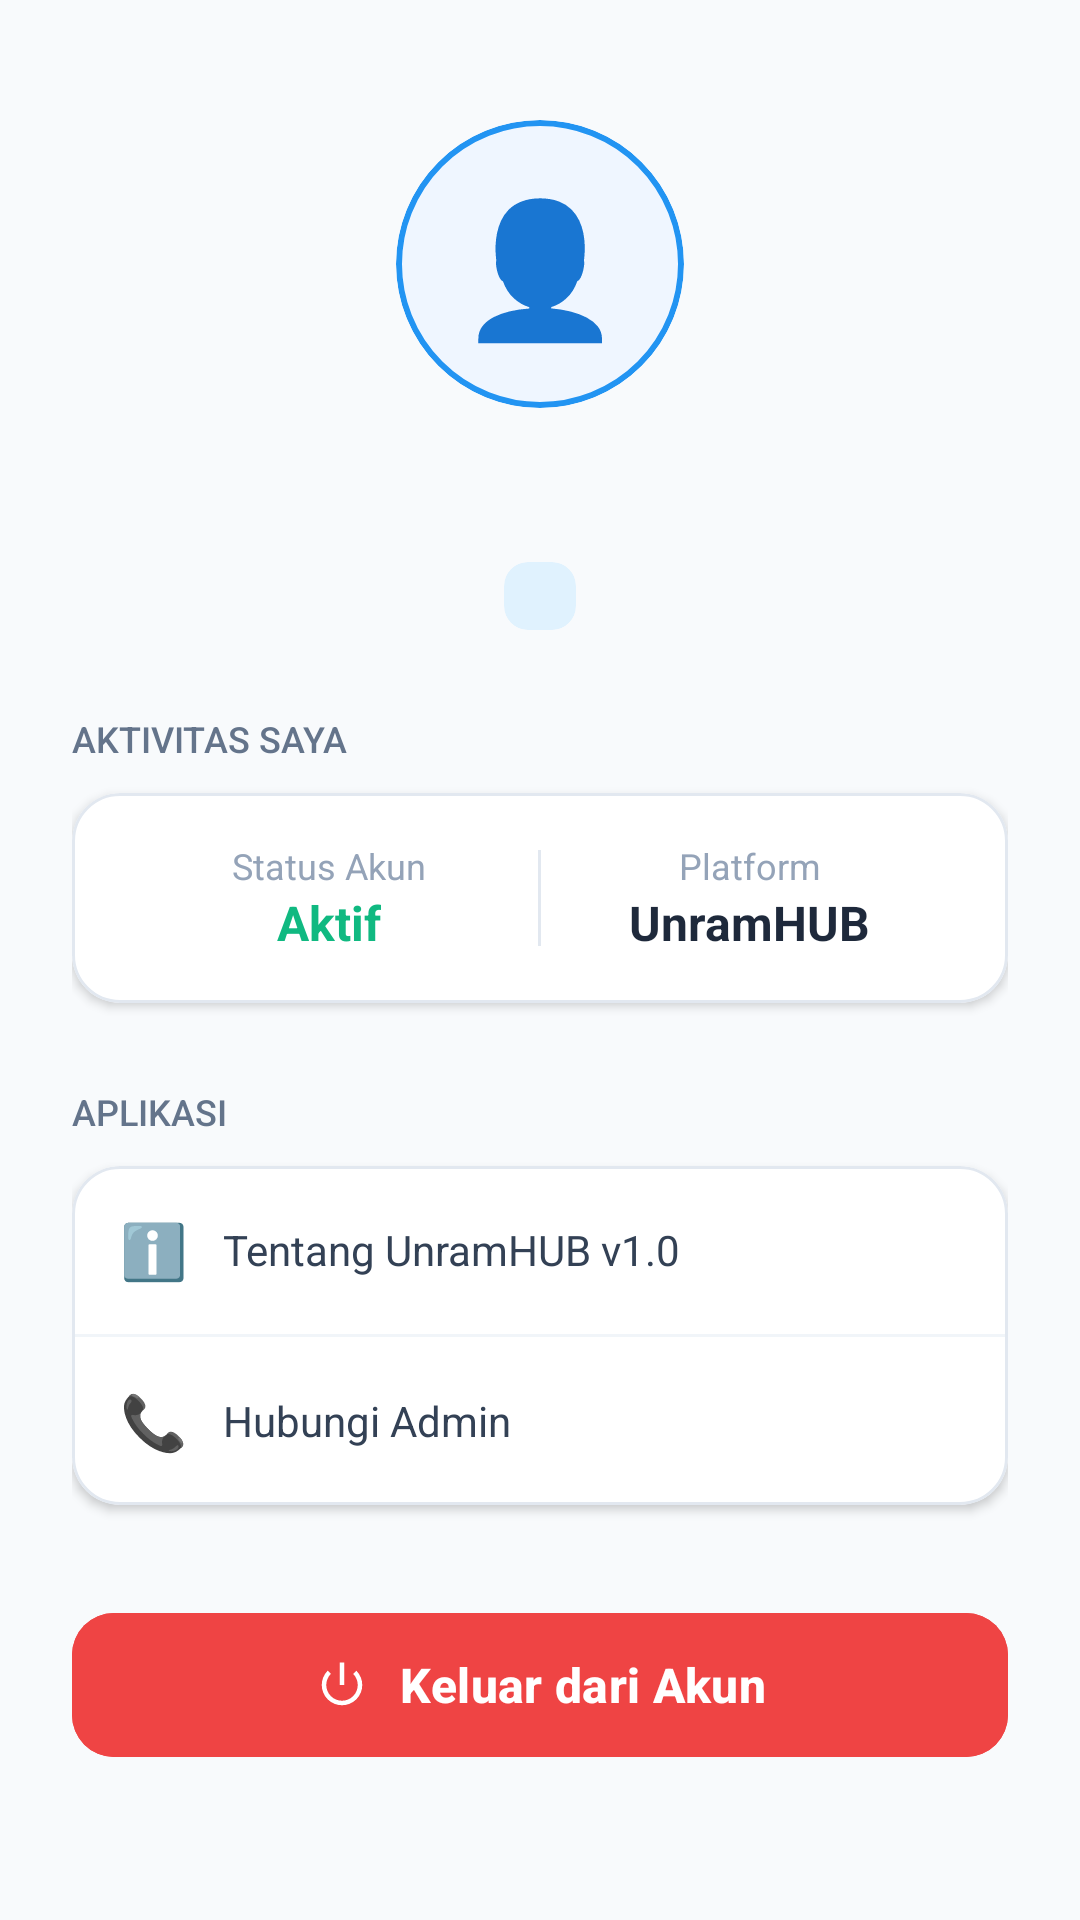

Android layout source for this screen:
<!-- AndroidManifest.xml: application theme Theme.PetugasUnramHub -->
<!-- res/layout/petugas_fragment_profil.xml -->
<?xml version="1.0" encoding="utf-8"?>
<ScrollView xmlns:android="http://schemas.android.com/apk/res/android"
    xmlns:app="http://schemas.android.com/apk/res-auto"
    xmlns:tools="http://schemas.android.com/tools"
    android:layout_width="match_parent"
    android:layout_height="match_parent"
    android:background="#F8FAFC"
    android:fillViewport="true">

    <LinearLayout
        android:layout_width="match_parent"
        android:layout_height="wrap_content"
        android:orientation="vertical"
        android:padding="24dp">

        <LinearLayout
            android:layout_width="match_parent"
            android:layout_height="wrap_content"
            android:gravity="center_horizontal"
            android:layout_marginTop="16dp"
            android:layout_marginBottom="28dp"
            android:orientation="vertical">

            <com.google.android.material.card.MaterialCardView
                android:layout_width="96dp"
                android:layout_height="96dp"
                android:layout_marginBottom="16dp"
                app:cardBackgroundColor="#EFF6FF"
                app:cardCornerRadius="48dp"
                app:cardElevation="0dp"
                app:strokeColor="#2294f2"
                app:strokeWidth="2dp">

                <TextView
                    android:layout_width="match_parent"
                    android:layout_height="match_parent"
                    android:gravity="center"
                    android:text="👤"
                    android:textSize="44sp"
                    tools:ignore="HardcodedText" />
            </com.google.android.material.card.MaterialCardView>

            <TextView
                android:id="@+id/tvProfilNama"
                android:layout_width="wrap_content"
                android:layout_height="wrap_content"
                android:layout_marginBottom="6dp"
                android:fontFamily="sans-serif-black"
                android:gravity="center"
                android:textColor="#0F172A"
                android:textSize="22sp"
                android:textStyle="bold"
                tools:text="Rifqi Ramadhan" />

            <com.google.android.material.card.MaterialCardView
                android:layout_width="wrap_content"
                android:layout_height="wrap_content"
                app:cardBackgroundColor="#E0F2FE"
                app:cardCornerRadius="8dp"
                app:cardElevation="0dp"
                app:strokeWidth="0dp">

                <TextView
                    android:id="@+id/tvProfilRole"
                    android:layout_width="wrap_content"
                    android:layout_height="wrap_content"
                    android:letterSpacing="0.05"
                    android:paddingHorizontal="12dp"
                    android:paddingVertical="4dp"
                    android:textColor="#2294f2"
                    android:textSize="11sp"
                    android:textStyle="bold"
                    tools:text="PETUGAS TIM TEKNIS" />
            </com.google.android.material.card.MaterialCardView>
        </LinearLayout>

        <TextView
            android:layout_width="wrap_content"
            android:layout_height="wrap_content"
            android:layout_marginBottom="10dp"
            android:fontFamily="sans-serif-medium"
            android:text="AKTIVITAS SAYA"
            android:textColor="#64748B"
            android:textSize="12sp"
            tools:ignore="HardcodedText" />

        <com.google.android.material.card.MaterialCardView
            android:layout_width="match_parent"
            android:layout_height="wrap_content"
            android:layout_marginBottom="28dp"
            app:cardBackgroundColor="#FFFFFF"
            app:cardCornerRadius="16dp"
            app:cardElevation="2dp"
            app:strokeColor="#E2E8F0"
            app:strokeWidth="1dp">

            <LinearLayout
                android:layout_width="match_parent"
                android:layout_height="wrap_content"
                android:orientation="horizontal"
                android:padding="16dp"
                android:weightSum="2">

                <LinearLayout
                    android:layout_width="0dp"
                    android:layout_height="wrap_content"
                    android:layout_weight="1"
                    android:gravity="center"
                    android:orientation="vertical">
                    <TextView android:layout_width="wrap_content" android:layout_height="wrap_content" android:text="Status Akun" android:textColor="#94A3B8" android:textSize="12sp"/>
                    <TextView android:layout_width="wrap_content" android:layout_height="wrap_content" android:text="Aktif" android:textColor="#10B981" android:textSize="16sp" android:textStyle="bold"/>
                </LinearLayout>

                <View android:layout_width="1dp" android:layout_height="32dp" android:layout_gravity="center_vertical" android:background="#E2E8F0"/>

                <LinearLayout
                    android:layout_width="0dp"
                    android:layout_height="wrap_content"
                    android:layout_weight="1"
                    android:gravity="center"
                    android:orientation="vertical">
                    <TextView android:layout_width="wrap_content" android:layout_height="wrap_content" android:text="Platform" android:textColor="#94A3B8" android:textSize="12sp"/>
                    <TextView android:layout_width="wrap_content" android:layout_height="wrap_content" android:text="UnramHUB" android:textColor="#1E293B" android:textSize="16sp" android:textStyle="bold"/>
                </LinearLayout>
            </LinearLayout>
        </com.google.android.material.card.MaterialCardView>

        <TextView
            android:layout_width="wrap_content"
            android:layout_height="wrap_content"
            android:layout_marginBottom="10dp"
            android:fontFamily="sans-serif-medium"
            android:text="APLIKASI"
            android:textColor="#64748B"
            android:textSize="12sp"
            tools:ignore="HardcodedText" />

        <com.google.android.material.card.MaterialCardView
            android:layout_width="match_parent"
            android:layout_height="wrap_content"
            android:layout_marginBottom="32dp"
            app:cardBackgroundColor="#FFFFFF"
            app:cardCornerRadius="16dp"
            app:cardElevation="2dp"
            app:strokeColor="#E2E8F0"
            app:strokeWidth="1dp">

            <LinearLayout
                android:layout_width="match_parent"
                android:layout_height="wrap_content"
                android:orientation="vertical">

                <LinearLayout
                    android:id="@+id/itemMenuTentang"
                    android:layout_width="match_parent"
                    android:layout_height="56dp"
                    android:background="?attr/selectableItemBackground"
                    android:clickable="true"
                    android:focusable="true"
                    android:gravity="center_vertical"
                    android:orientation="horizontal"
                    android:paddingHorizontal="16dp">
                    <TextView android:layout_width="wrap_content" android:layout_height="wrap_content" android:text="ℹ️" android:textSize="18sp" android:layout_marginEnd="12dp" />
                    <TextView android:layout_width="0dp" android:layout_height="wrap_content" android:layout_weight="1" android:text="Tentang UnramHUB v1.0" android:textColor="#334155" android:textSize="14sp" />
                </LinearLayout>

                <View android:layout_width="match_parent" android:layout_height="1dp" android:background="#F1F5F9" />

                <LinearLayout
                    android:id="@+id/itemMenuHubungi"
                    android:layout_width="match_parent"
                    android:layout_height="56dp"
                    android:background="?attr/selectableItemBackground"
                    android:clickable="true"
                    android:focusable="true"
                    android:gravity="center_vertical"
                    android:orientation="horizontal"
                    android:paddingHorizontal="16dp">
                    <TextView android:layout_width="wrap_content" android:layout_height="wrap_content" android:text="📞" android:textSize="18sp" android:layout_marginEnd="12dp" />
                    <TextView android:layout_width="0dp" android:layout_height="wrap_content" android:layout_weight="1" android:text="Hubungi Admin" android:textColor="#334155" android:textSize="14sp" />
                </LinearLayout>
            </LinearLayout>
        </com.google.android.material.card.MaterialCardView>

        <com.google.android.material.button.MaterialButton
            android:id="@+id/btnProfilLogout"
            android:layout_width="match_parent"
            android:layout_height="56dp"
            android:backgroundTint="#EF4444"
            app:cornerRadius="14dp"
            android:text="Keluar dari Akun"
            android:textSize="16sp"
            android:textStyle="bold"
            app:icon="@android:drawable/ic_lock_power_off"
            app:iconGravity="textStart"
            app:iconPadding="10dp" />

    </LinearLayout>
</ScrollView>
<!-- resources referenced by this layout -->
<resources>
  <style name="Theme.PetugasUnramHub" parent="Base.Theme.PetugasUnramHub" />
  <style name="Base.Theme.PetugasUnramHub" parent="Theme.Material3.DayNight.NoActionBar">
          
          
      </style>
</resources>
